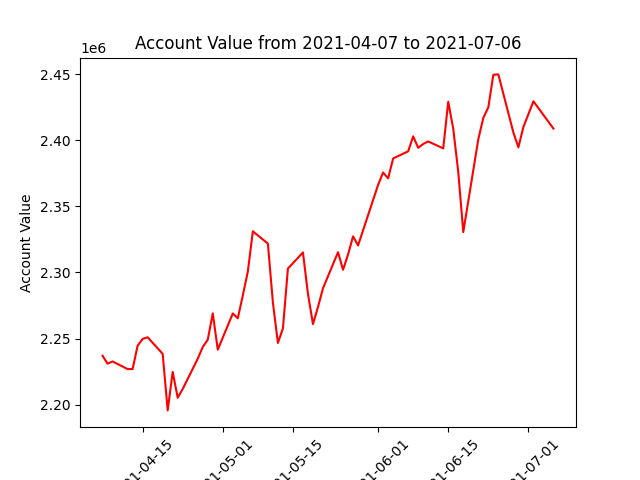

Source data for this figure (header and first rows):
datadate, account_value
20210407, 2236954
20210408, 2230937
20210409, 2232646
20210412, 2226878
20210413, 2226905
20210414, 2244532
20210415, 2249681
20210416, 2250930
20210419, 2238426
20210420, 2195619
20210421, 2224693
20210422, 2205188
20210423, 2211806
20210426, 2234716
20210427, 2243568
20210428, 2249119
20210429, 2268992
20210430, 2241563
20210503, 2268953
20210504, 2265318
20210505, 2282662
20210506, 2300669
20210507, 2331090
20210510, 2321821
20210511, 2277265
20210512, 2246631
20210513, 2257618
20210514, 2302894
20210517, 2315108
20210518, 2283730
20210519, 2260939
20210520, 2273837
20210521, 2287980
20210524, 2315302
20210525, 2301981
20210526, 2313546
20210527, 2327274
20210528, 2320420
20210601, 2366216
20210602, 2375570
20210603, 2371159
20210604, 2386209
20210607, 2391612
20210608, 2402954
20210609, 2394275
20210610, 2397153
20210611, 2399078
20210614, 2393839
20210615, 2429090
20210616, 2408637
20210617, 2375935
20210618, 2330494
20210621, 2400746
20210622, 2416935
20210623, 2424897
20210624, 2449516
20210625, 2449799
20210628, 2405837
20210629, 2394625
20210630, 2410029
... 3 more rows
